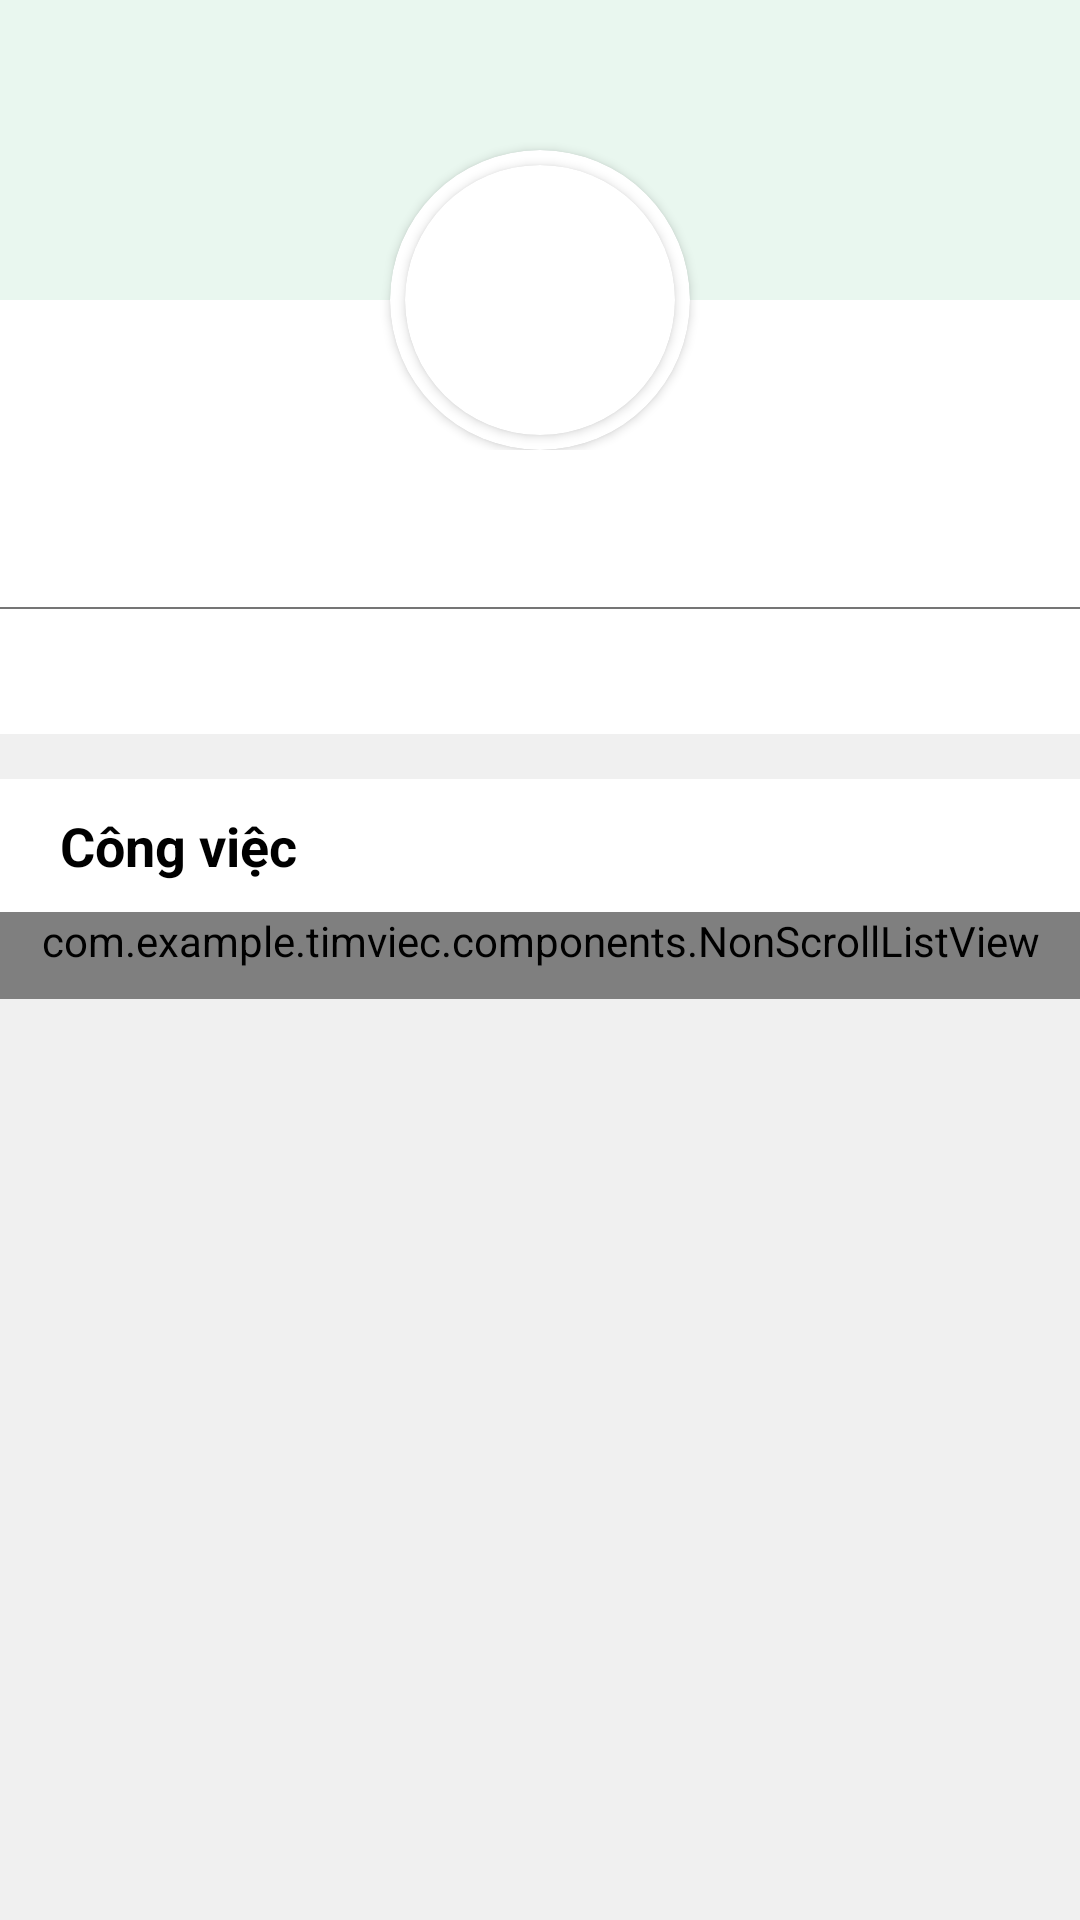

Here is an Android app screen rendered from its layout file. Give the layout XML and the strings, colors and styles it references.
<!-- AndroidManifest.xml: application theme Theme.MyApp.NoActionBar -->
<!-- res/layout/fragment_enterprise.xml -->
<?xml version="1.0" encoding="utf-8"?>
<ScrollView xmlns:android="http://schemas.android.com/apk/res/android"
    xmlns:app="http://schemas.android.com/apk/res-auto"
    xmlns:tools="http://schemas.android.com/tools"
    android:layout_width="match_parent"
    android:layout_height="match_parent"
    android:background="@color/background"
    android:fillViewport="true"
    android:overScrollMode="never"
    tools:context=".views.EnterpriseFragment">

    <LinearLayout
        android:layout_width="match_parent"
        android:layout_height="wrap_content"
        android:orientation="vertical">

        <LinearLayout
            android:layout_width="match_parent"
            android:layout_height="wrap_content"
            android:layout_marginBottom="15dp"
            android:background="@color/surface"
            android:orientation="vertical">

            <FrameLayout
                android:layout_width="match_parent"
                android:layout_height="wrap_content">

                <LinearLayout
                    android:layout_width="match_parent"
                    android:layout_height="100dp"
                    android:background="@color/primary_variant" />

                <androidx.cardview.widget.CardView
                    android:layout_width="100dp"
                    android:layout_height="100dp"
                    android:layout_gravity="center_horizontal"
                    android:layout_marginTop="50dp"
                    app:cardBackgroundColor="@color/white"
                    app:cardCornerRadius="100dp">

                    <androidx.cardview.widget.CardView
                        android:layout_width="90dp"
                        android:layout_height="90dp"
                        android:layout_gravity="center"
                        app:cardCornerRadius="100dp">

                        <ImageView
                            android:id="@+id/fragment_enterprise_avatar"
                            android:layout_width="match_parent"
                            android:layout_height="match_parent"
                            android:scaleType="centerCrop"
                            android:src="@drawable/img_default_user" />

                    </androidx.cardview.widget.CardView>


                </androidx.cardview.widget.CardView>

                <ImageView
                    android:id="@+id/fragment_enterprise_infor_edit"
                    android:layout_width="20dp"
                    android:layout_height="20dp"
                    android:layout_gravity="right|bottom"
                    android:layout_marginRight="20dp"
                    android:layout_marginBottom="20dp"
                    android:src="@drawable/ic_pencil"
                    app:tint="@color/primary" />

            </FrameLayout>

            <LinearLayout
                android:layout_width="match_parent"
                android:layout_height="wrap_content"
                android:orientation="vertical"
                android:paddingVertical="10dp">

                <TextView
                    android:id="@+id/fragment_enterprise_name"
                    android:layout_width="match_parent"
                    android:layout_height="wrap_content"
                    android:text=""
                    android:textAlignment="center"
                    android:textColor="@color/on_background"
                    android:textSize="24dp"
                    android:textStyle="bold" />

                <LinearLayout
                    android:layout_width="match_parent"
                    android:layout_height="0.5dp"
                    android:layout_marginVertical="10dp"
                    android:background="@color/gray_600" />

                <TextView
                    android:id="@+id/fragment_enterprise_description"
                    android:layout_width="match_parent"
                    android:layout_height="wrap_content"
                    android:paddingHorizontal="20dp"
                    android:text=""
                    android:textAlignment="center"
                    android:textColor="@color/on_background"
                    android:textSize="16dp" />

            </LinearLayout>

        </LinearLayout>

        <LinearLayout
            android:layout_width="match_parent"
            android:layout_height="wrap_content"
            android:layout_marginBottom="15dp"
            android:orientation="vertical">

            <RelativeLayout
                android:layout_width="match_parent"
                android:layout_height="wrap_content"
                android:background="@color/surface"
                android:paddingHorizontal="20dp"
                android:paddingVertical="10dp">

                <TextView
                    android:layout_width="wrap_content"
                    android:layout_height="wrap_content"
                    android:layout_centerVertical="true"
                    android:text="Công việc"
                    android:textAlignment="center"
                    android:textColor="@color/on_background"
                    android:textSize="18dp"
                    android:textStyle="bold" />

                <ImageView
                    android:id="@+id/fragment_enterprise_jobs_edit"
                    android:layout_width="20dp"
                    android:layout_height="20dp"
                    android:layout_alignParentRight="true"
                    android:layout_centerVertical="true"
                    android:src="@drawable/ic_pencil"
                    app:tint="@color/primary" />

            </RelativeLayout>

            <com.example.timviec.components.NonScrollListView
                android:id="@+id/fragment_enterprise_jobs"
                android:layout_width="match_parent"
                android:layout_height="wrap_content"
                android:divider="@color/transparent"
                android:dividerHeight="10dp"
                android:listSelector="@android:color/transparent"
                android:paddingBottom="10dp"
                android:scrollbars="none" />

        </LinearLayout>

    </LinearLayout>

</ScrollView>
<!-- resources referenced by this layout -->
<resources>
  <color name="background">#f0f0f0</color>
  <color name="gray_600">#FF757575</color>
  <color name="on_background">#000</color>
  <color name="primary">#00B14F</color>
  <color name="primary_variant">#e9f7ef</color>
  <color name="surface">#FFF</color>
  <color name="white">#FFFFFFFF</color>
  <style name="Theme.MyApp.NoActionBar">
          <item name="windowActionBar">false</item>
          <item name="windowNoTitle">true</item>
          <item name="android:statusBarColor">@null</item>
          <item name="android:windowSoftInputMode">adjustPan</item>
      </style>
</resources>
